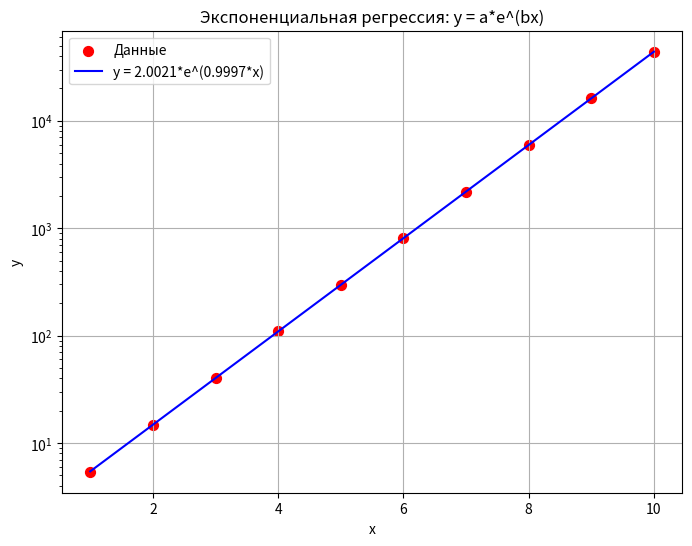

Write the Python code that produced this figure.
import numpy as np
from scipy.optimize import curve_fit
import matplotlib.pyplot as plt

# y = a*e^(bx)
def exp_e_func(x, a, b):
    return a * np.exp(b * x)

# Пример данных
x_data = np.array([1, 2, 3, 4, 5, 6, 7, 8, 9, 10])
y_data = np.array([5.4, 14.8, 40.2, 109.2, 296.8, 806.9, 2194.0, 5957.0, 16181.0, 43980.0])

# Подгонка параметров
params, _ = curve_fit(exp_e_func, x_data, y_data, p0=[2.0, 1.0])
a, b = params

print("Экспоненциальная регрессия: y = a*e^(bx)")
print("=" * 40)
print(f"a = {a:.4f}")
print(f"b = {b:.4f}")
print(f"\nУравнение: y = {a:.4f}*e^({b:.4f}*x)")

# Предсказание
y_pred = exp_e_func(x_data, a, b)
print(f"\nПредсказанные значения:")
for i in range(len(x_data)):
    print(f"x={x_data[i]:.1f}, y_реальное={y_data[i]:.2f}, y_предсказанное={y_pred[i]:.2f}")

# График
x_plot = np.linspace(x_data.min(), x_data.max(), 100)
y_plot = exp_e_func(x_plot, a, b)

plt.figure(figsize=(8, 6))
plt.scatter(x_data, y_data, color='red', label='Данные', s=50)
plt.plot(x_plot, y_plot, 'b-', label=f'y = {a:.4f}*e^({b:.4f}*x)')
plt.xlabel('x')
plt.ylabel('y')
plt.title('Экспоненциальная регрессия: y = a*e^(bx)')
plt.legend()
plt.grid(True)
plt.yscale('log')
plt.show()
